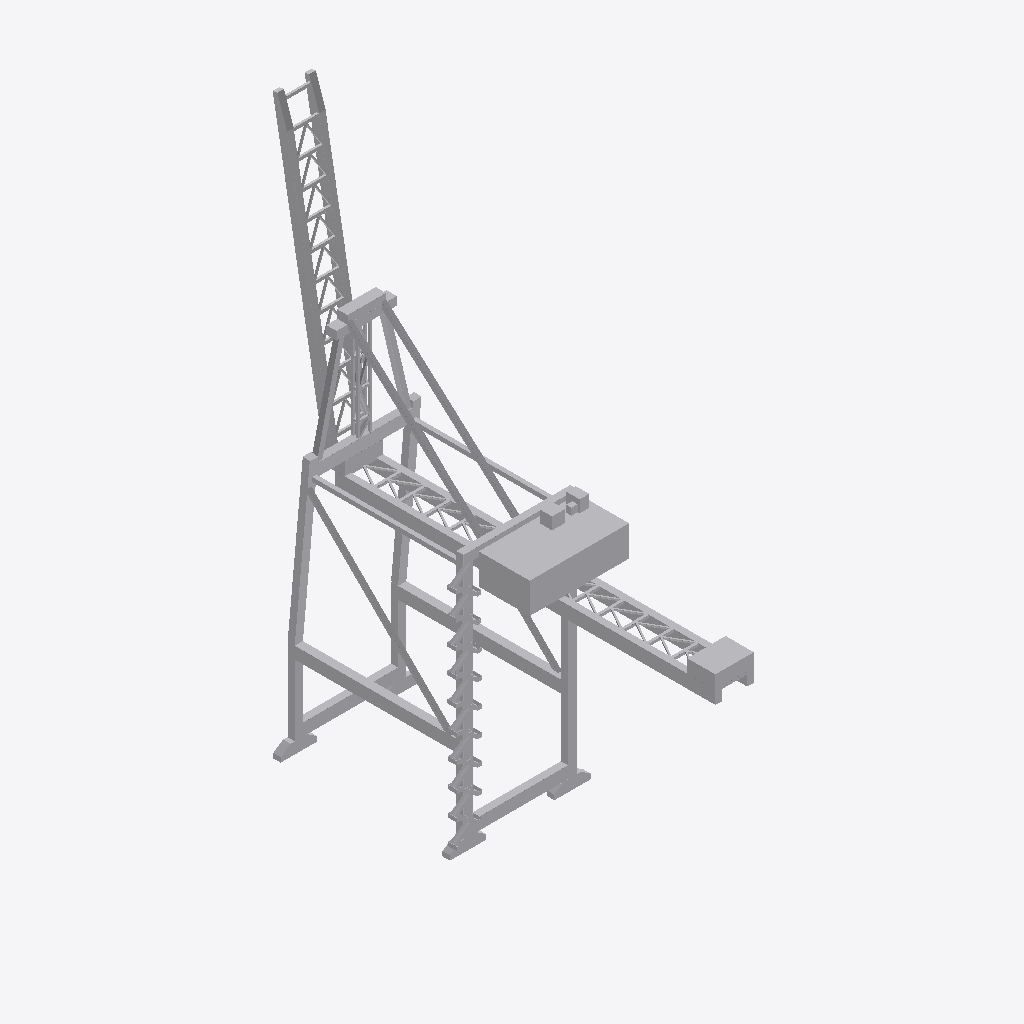
Isometric view of an IFC building model (IFC-SPF (STEP), schema IFC2X3, length unit metre), seen from the south-west, elements coloured by IFC class: 1 other element (light grey).
Extent 26.2 m × 80.5 m × 96.0 m (x, y, z). Elements (1): 1 IfcBuildingElementPart.

HEADER;
FILE_DESCRIPTION(('IFC 2x3 Building Model'),'2;1');
FILE_NAME('C:\\Users\\IG_EQUIPO1\\AppData\\Local\\Packages\\48598BIMMars.313206BE35C60_69nt','',(''),(''),'','','');
FILE_SCHEMA(('IFC2X3'));
ENDSEC;
DATA;
#38219=IFCPROJECT('0gxFQsXwL5TfNc6gu0$MZh',$,'PortDeBarcelona','',$,$,$,(#11),#38220);
#1=IFCSITE('1i2LTGAP5D9vO6g94IMA4K',$,'PortDeBarcelona',$,$,#2,$,$,.ELEMENT.,(40,1,1,200000),(-105,-16,-58,-800000),0.0,'',$);
#7=IFCBUILDINGELEMENTPART('1eXfiisPD3C93DOAUa$jT4',$,'APBCN-LOG-OPR-Grua_Demag_LOD3','',$,#8,#9,$);
ENDSEC;
